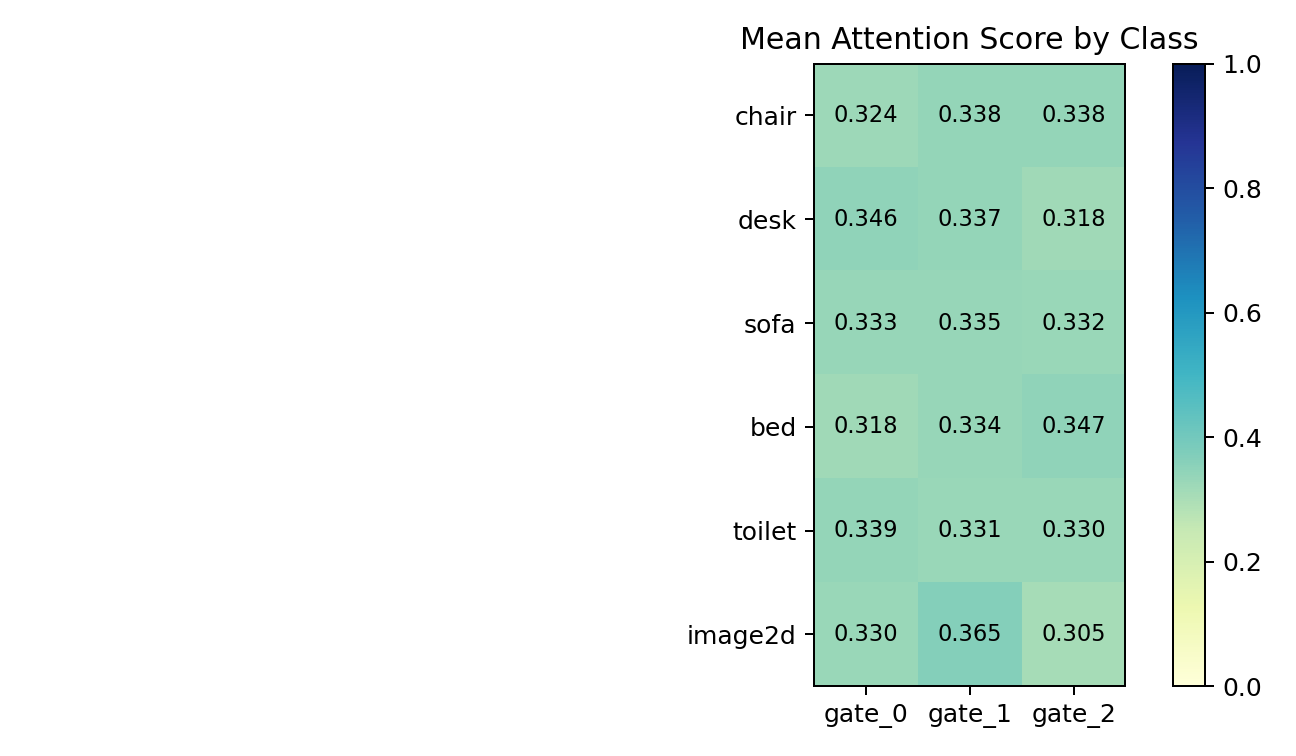

Data behind this chart, as committed beside it:
class_name, num_samples, attn_gate_0, attn_gate_1, attn_gate_2, max_attention_gate, max_attention
chair, 20, 0.3238, 0.3383, 0.3378, gate_1, 0.3383
desk, 20, 0.3457, 0.3366, 0.3177, gate_0, 0.3457
sofa, 20, 0.3335, 0.3347, 0.3318, gate_1, 0.3347
bed, 20, 0.3184, 0.3342, 0.3474, gate_2, 0.3474
toilet, 20, 0.3394, 0.3306, 0.3301, gate_0, 0.3394
image2d, 20, 0.3297, 0.3649, 0.3054, gate_1, 0.3649
